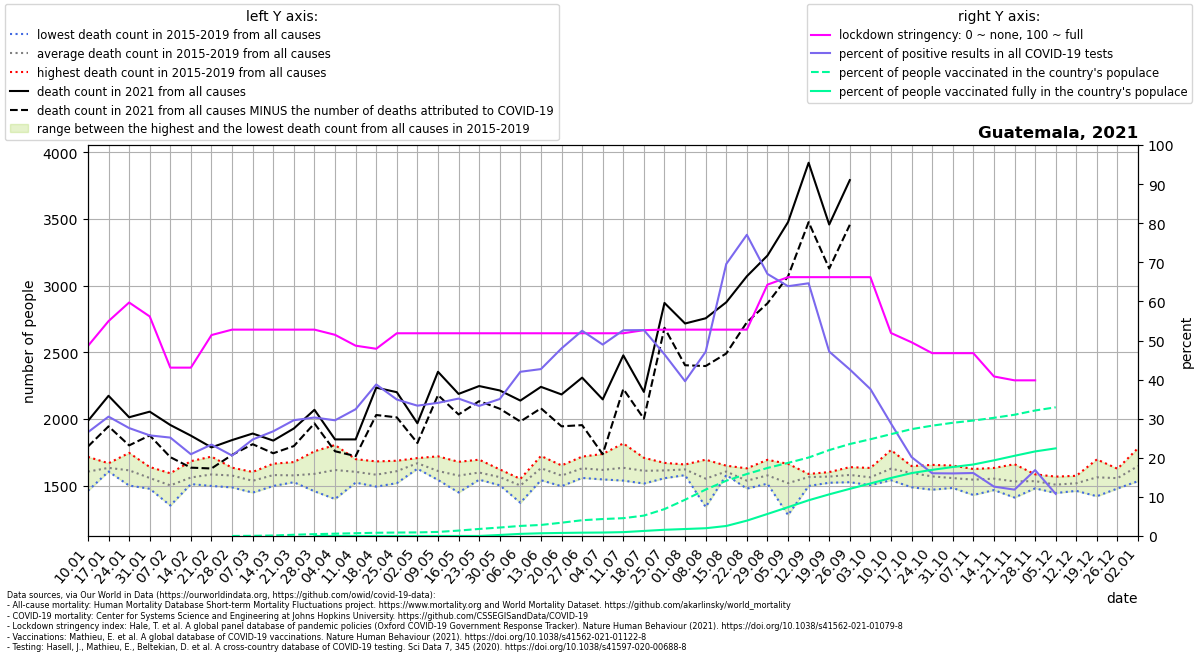

The table this chart was drawn from, first rows:
location, date, time, time_unit, deaths_2010_all_ages, deaths_2011_all_ages, deaths_2012_all_ages, deaths_2013_all_ages, deaths_2014_all_ages, deaths_2015_all_ages, deaths_2016_all_ages, deaths_2017_all_ages, deaths_2018_all_ages, deaths_2019_all_ages, deaths_2020_all_ages, deaths_2021_all_ages, new_deaths, new_cases_smoothed, new_tests_smoothed, stringency_index, people_vaccinated, people_fully_vaccinated, population, positive_test_percent
Guatemala, 2021-01-10, 1, weekly, , , , , , 1690, 1562, 1597, 1716, 1462, 1757, 1986, 192.0, 527.6, 1988, 48.61, , , 18249868, 26.54
Guatemala, 2021-01-17, 2, weekly, , , , , , 1616, 1619, 1606, 1668, 1659, 1670, 2174, 229.0, 783.9, 2568, 54.96, , , 18249868, 30.53
Guatemala, 2021-01-24, 3, weekly, , , , , , 1604, 1581, 1501, 1746, 1643, 1663, 2013, 211.0, 775.6, 2810, 59.72, , , 18249868, 27.6
Guatemala, 2021-01-31, 4, weekly, , , , , , 1480, 1640, 1477, 1593, 1598, 1607, 2055, 178.0, 749.8, 2913, 56.15, , , 18249868, 25.74
Guatemala, 2021-02-07, 5, weekly, , , , , , 1441, 1593, 1556, 1351, 1570, 1599, 1955, 241.0, 612.1, 2432, 43.06, , , 18249868, 25.17
Guatemala, 2021-02-14, 6, weekly, , , , , , 1512, 1684, 1525, 1520, 1566, 1610, 1875, 240.0, 555.5, 2657, 43.06, , , 18249868, 20.91
Guatemala, 2021-02-21, 7, weekly, , , , , , 1549, 1718, 1550, 1498, 1606, 1586, 1787, 158.0, 575.5, 2461, 51.39, , , 18249868, 23.39
Guatemala, 2021-02-28, 8, weekly, , , , , , 1623, 1573, 1563, 1487, 1635, 1517, 1842, 111.0, 522.6, 2540, 52.78, 1415, , 18249868, 20.57
Guatemala, 2021-03-07, 9, weekly, , , , , , 1511, 1603, 1547, 1448, 1574, 1565, 1891, 80.0, 527.4, 2137, 52.78, 7683, , 18249868, 24.69
Guatemala, 2021-03-14, 10, weekly, , , , , , 1537, 1586, 1665, 1498, 1612, 1581, 1838, 95.0, 604.1, 2256, 52.78, 23274, , 18249868, 26.78
Guatemala, 2021-03-21, 11, weekly, , , , , , 1543, 1677, 1546, 1526, 1594, 1478, 1929, 132.0, 666.8, 2251, 52.78, 58603, , 18249868, 29.62
Guatemala, 2021-03-28, 12, weekly, , , , , , 1458, 1758, 1662, 1506, 1559, 1394, 2069, 102.0, 756.9, 2498, 52.78, 85939, 370.0, 18249868, 30.3
Guatemala, 2021-04-04, 13, weekly, , , , , , 1502, 1805, 1648, 1400, 1732, 1329, 1847, 89.0, 501.3, 1694, 51.45, 108355, 1063, 18249868, 29.59
Guatemala, 2021-04-11, 14, weekly, , , , , , 1523, 1664, 1699, 1524, 1609, 1305, 1847, 125.0, 741.2, 2286, 48.67, 129825, 1575, 18249868, 32.42
Guatemala, 2021-04-18, 15, weekly, , , , , , 1493, 1629, 1587, 1520, 1682, 1259, 2235, 205.0, 1268, 3271, 47.89, 151034, 1809, 18249868, 38.76
Guatemala, 2021-04-25, 16, weekly, , , , , , 1579, 1519, 1626, 1687, 1633, 1314, 2201, 189.0, 1324, 3792, 51.85, 161251, 1833, 18249868, 34.9
Guatemala, 2021-05-02, 17, weekly, , , , , , 1636, 1627, 1707, 1689, 1683, 1405, 1968, 148.0, 1136, 3407, 51.85, 167528, 1890, 18249868, 33.33
Guatemala, 2021-05-09, 18, weekly, , , , , , 1550, 1600, 1543, 1637, 1720, 1351, 2354, 175.0, 932.8, 2740, 51.85, 189918, 2294, 18249868, 34.05
Guatemala, 2021-05-16, 19, weekly, , , , , , 1610, 1622, 1518, 1449, 1679, 1375, 2188, 154.0, 904.6, 2574, 51.85, 252767, 2521, 18249868, 35.15
Guatemala, 2021-05-23, 20, weekly, , , , , , 1550, 1651, 1545, 1552, 1695, 1402, 2247, 113.0, 886, 2663, 51.85, 328678, 2535, 18249868, 33.27
Guatemala, 2021-05-30, 21, weekly, , , , , , 1528, 1572, 1503, 1596, 1622, 1470, 2214, 137.0, 918, 2620, 51.85, 395819, 48020, 18249868, 35.04
Guatemala, 2021-06-06, 22, weekly, , , , , , 1542, 1543, 1499, 1372, 1551, 1542, 2138, 157.0, 1026, 2442, 51.85, 469732, 99493, 18249868, 42
Guatemala, 2021-06-13, 23, weekly, , , , , , 1541, 1617, 1588, 1686, 1723, 1890, 2241, 161.0, 1265, 2963, 51.85, 515657, 127407, 18249868, 42.69
Guatemala, 2021-06-20, 24, weekly, , , , , , 1496, 1530, 1565, 1635, 1652, 1946, 2184, 239.0, 1334, 2781, 51.85, 620370, 143085, 18249868, 47.98
Guatemala, 2021-06-27, 25, weekly, , , , , , 1558, 1595, 1620, 1659, 1718, 2113, 2310, 356.0, 1423, 2711, 51.85, 736452, 154711, 18249868, 52.49
Guatemala, 2021-07-04, 26, weekly, , , , , , 1549, 1547, 1550, 1707, 1738, 2352, 2147, 411.0, 1435, 2932, 51.85, 791983, 161214, 18249868, 48.96
Guatemala, 2021-07-11, 27, weekly, , , , , , 1538, 1611, 1592, 1613, 1817, 2626, 2477, 252.0, 2058, 3911, 51.85, 831863, 180195, 18249868, 52.63
Guatemala, 2021-07-18, 28, weekly, , , , , , 1516, 1580, 1620, 1633, 1709, 2961, 2203, 201.0, 2327, 4419, 52.65, 951714, 236249, 18249868, 52.67
Guatemala, 2021-07-25, 29, weekly, , , , , , 1577, 1556, 1597, 1671, 1670, 2785, 2870, 186.0, 2366, 5094, 52.78, 1256196, 290409, 18249868, 46.46
Guatemala, 2021-08-01, 30, weekly, , , , , , 1585, 1579, 1644, 1643, 1659, 2710, 2716, 313.0, 2546, 6433, 52.78, 1692911, 325867, 18249868, 39.58
Guatemala, 2021-08-08, 31, weekly, , , , , , 1574, 1577, 1577, 1340, 1695, 2576, 2755, 358.0, 2764, 5865, 52.78, 2166417, 361970, 18249868, 47.12
Guatemala, 2021-08-15, 32, weekly, , , , , , 1580, 1599, 1650, 1612, 1591, 2386, 2875, 384.0, 3109, 4469, 52.78, 2578778, 467979, 18249868, 69.57
Guatemala, 2021-08-22, 33, weekly, , , , , , 1491, 1513, 1575, 1478, 1630, 2225, 3070, 345.0, 3513, 4560, 52.78, 2892844, 716614, 18249868, 77.03
Guatemala, 2021-08-29, 34, weekly, , , , , , 1548, 1515, 1543, 1586, 1694, 2128, 3225, 358.0, 3814, 5690, 64.28, 3175558, 1028615, 18249868, 67.03
Guatemala, 2021-09-05, 35, weekly, , , , , , 1615, 1509, 1528, 1280, 1664, 2127, 3476, 407.0, 3486, 5457, 66.2, 3411843, 1345858, 18249868, 63.88
Guatemala, 2021-09-12, 36, weekly, , , , , , 1498, 1563, 1587, 1587, 1588, 2029, 3921, 445.0, 3177, 4915, 66.2, 3662656, 1667500, 18249868, 64.64
Guatemala, 2021-09-19, 37, weekly, , , , , , 1522, 1557, 1602, 1584, 1576, 1957, 3458, 330.0, 2976, 6309, 66.2, 4009890, 1944087, 18249868, 47.17
Guatemala, 2021-09-26, 38, weekly, , , , , , 1629, 1561, 1526, 1548, 1639, 1932, 3791, 335.0, 2781, 6529, 66.2, 4292764, 2201400, 18249868, 42.59
Guatemala, 2021-10-03, 39, weekly, , , , , , 1524, 1572, 1504, 1581, 1633, 1907, , 355.0, 2623, 6977, 66.2, 4515813, 2450665, 18249868, 37.59
Guatemala, 2021-10-10, 40, weekly, , , , , , 1767, 1650, 1541, 1577, 1602, 1812, , 297.0, 2077, 7220, 51.92, 4753109, 2708329, 18249868, 28.76
Guatemala, 2021-10-17, 41, weekly, , , , , , 1641, 1488, 1554, 1644, 1647, 1926, , 303.0, 1493, 7396, 49.54, 4987893, 2935823, 18249868, 20.19
Guatemala, 2021-10-24, 42, weekly, , , , , , 1470, 1471, 1610, 1642, 1656, 1819, , 370.0, 1091, 6798, 46.76, 5149646, 3087390, 18249868, 16.05
Guatemala, 2021-10-31, 43, weekly, , , , , , 1492, 1625, 1483, 1534, 1651, 1787, , 394.0, 960.8, 6003, 46.76, 5284109, 3219560, 18249868, 16
Guatemala, 2021-11-07, 44, weekly, , , , , , 1625, 1520, 1544, 1430, 1607, 1821, , 343.0, 686.6, 4263, 46.76, 5389054, 3337456, 18249868, 16.11
Guatemala, 2021-11-14, 45, weekly, , , , , , 1580, 1476, 1467, 1608, 1633, 1866, , 277.0, 649.7, 5143, 40.8, 5516530, 3531754, 18249868, 12.63
Guatemala, 2021-11-21, 46, weekly, , , , , , 1564, 1447, 1411, 1577, 1661, 1820, , 126.0, 547.5, 4618, 39.81, 5659767, 3743332, 18249868, 11.85
Guatemala, 2021-11-28, 47, weekly, , , , , , 1480, 1556, 1494, 1556, 1585, 1876, , 88.0, 597.7, 3546, 39.81, 5858382, 3947455, 18249868, 16.86
Guatemala, 2021-12-05, 48, weekly, , , , , , 1445, 1457, 1518, 1568, 1550, 1862, , 52.0, 373.3, 3467, , 6007171, 4090275, 18249868, 10.77
Guatemala, 2021-12-12, 49, weekly, , , , , , 1549, 1461, 1478, 1529, 1574, 1765, , , , , , , , , 
Guatemala, 2021-12-19, 50, weekly, , , , , , 1543, 1421, 1697, 1582, 1571, 1866, , , , , , , , , 
Guatemala, 2021-12-26, 51, weekly, , , , , , 1491, 1479, 1565, 1620, 1627, 1851, , , , , , , , , 
Guatemala, 2022-01-02, 52, weekly, , , , , , 1595, 1682, 1534, 1782, 1644, 1898, , , , , , , , , 
